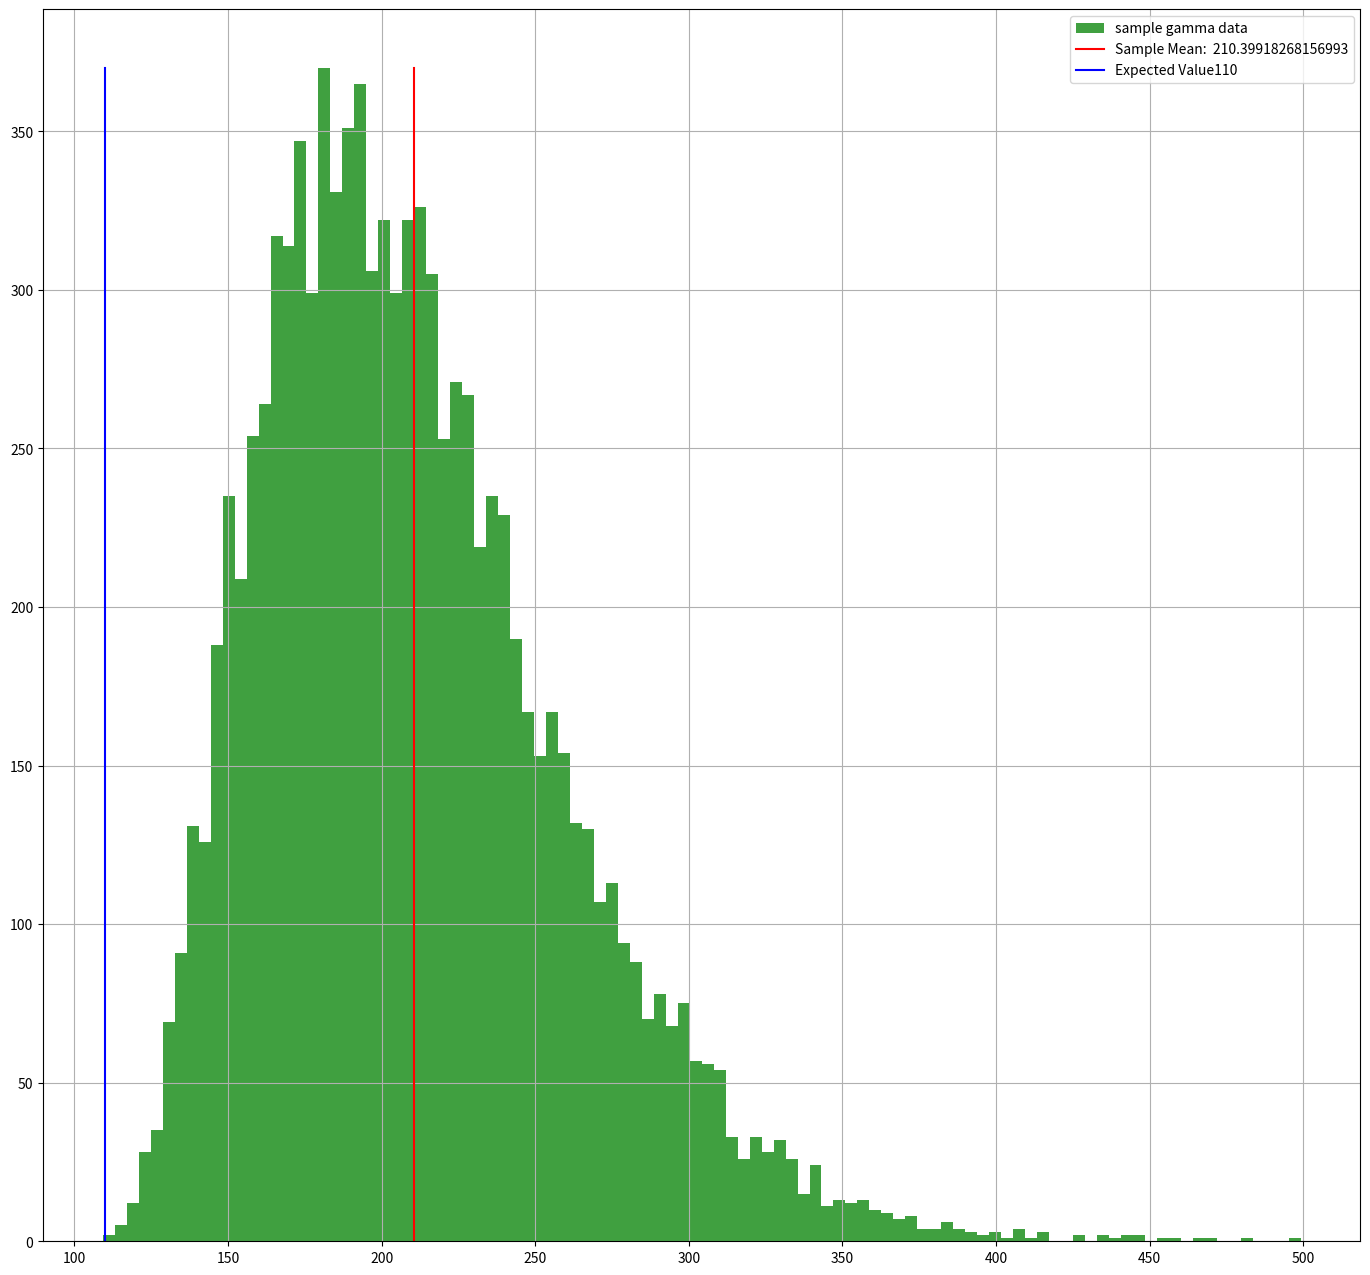

Here is the Python script that generated this plot:
import numpy as np
import scipy.stats as ss
import pylab as plt
import matplotlib

plt.figure(figsize=(17,16))
alpha=5
loc=100.5
beta=22
x=ss.gamma.rvs(alpha,loc=loc,scale=beta,size=10000)
expectedValueT=beta*alpha
mean=x.mean()#promedio o valor esperado
bins=100
siz,bins,patches=plt.hist(x,bins,histtype='stepfilled',label='sample gamma data')
plt.setp(patches,'facecolor','g','alpha',0.75)
plt.grid()
plt.plot([mean,mean],[0,max(siz)],color='r',label="Sample Mean:  "+str(mean))
plt.plot([expectedValueT,expectedValueT],[0,max(siz)],color="b",label="Expected Value"+str(expectedValueT))
plt.legend()
plt.show()

